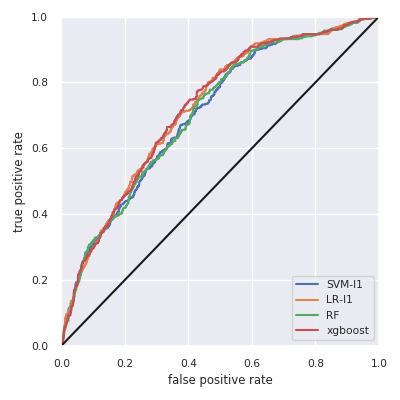

Data behind this chart, as committed beside it:
, skl-SVM-l1, skl-LR-l1, skl-RF, xgboost
Accuracy, 0.747, 0.745, 0.733, 0.74
F1w, 0.701, 0.689, 0.622, 0.671
AUC, 0.707, 0.723, 0.708, 0.723
